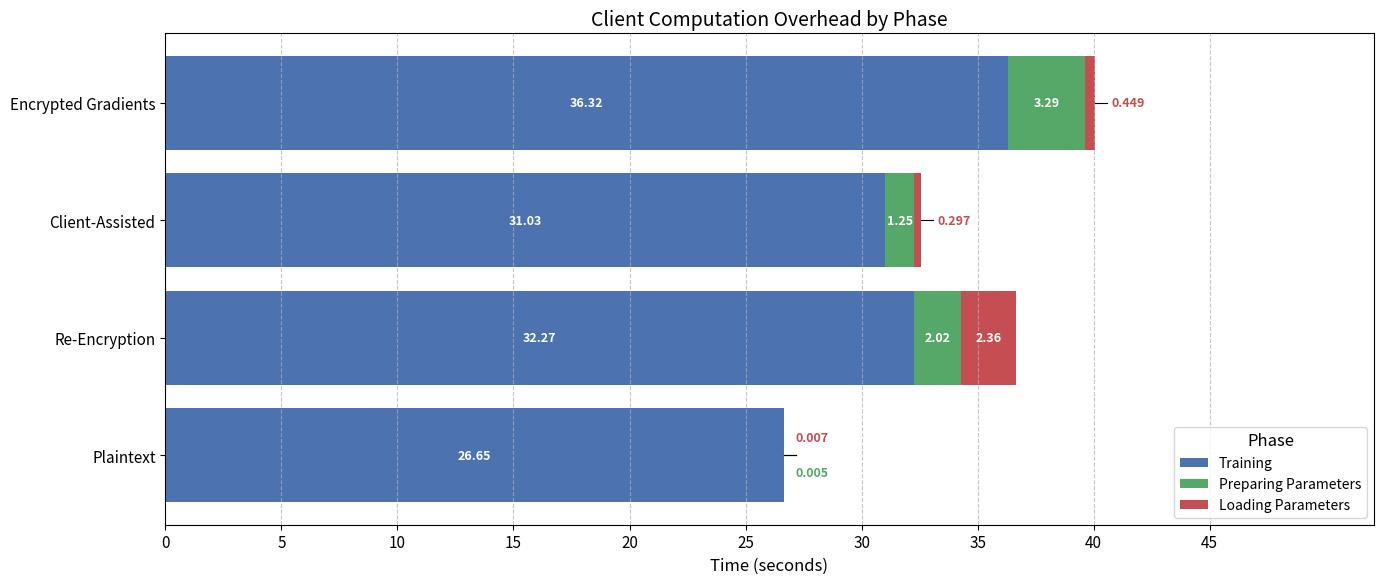

This chart was generated by the following Python code:
import matplotlib.pyplot as plt
import pandas as pd
import numpy as np

# Plot styling for academic look
plt.rcParams.update({
    "font.size": 12,
    "axes.titlesize": 14,
    "axes.labelsize": 12,
    "legend.fontsize": 10,
    "xtick.labelsize": 11,
    "ytick.labelsize": 11,
    "figure.dpi": 300
})

# Data
data = {
    "Method": ["Plaintext", "Re-Encryption", "Client-Assisted", "Encrypted Gradients"],
    "Training": [26.6481, 32.266, 31.027, 36.32],
    "Preparing Parameters": [0.00545, 2.0152, 1.2512, 3.2935],
    "Loading Parameters": [0.00665, 2.3553, 0.2974, 0.4493]
}

df = pd.DataFrame(data)
df.set_index("Method", inplace=True)

# Calculate maximum total time
max_total_time = df.sum(axis=1).max()

# Create plot with increased width and height
fig, ax = plt.subplots(figsize=(14, 6))

# Colors per phase
colors = ["#4C72B0", "#55A868", "#C44E52"]

# Horizontal stacked bars with phase labels
left = [0] * len(df)
for idx, phase in enumerate(df.columns):
    bars = ax.barh(df.index, df[phase], left=left, label=phase, color=colors[idx])

    # Add labels for each segment
    for i, bar in enumerate(bars):
        width = bar.get_width()
        x_pos = bar.get_x() + width / 2
        y_pos = bar.get_y() + bar.get_height() / 2
        method = df.index[i]

        # Special handling for Plaintext method's small segments
        if method == "Plaintext" and idx > 0:
            # For Preparing Parameters (idx=1)
            if idx == 1:
                ax.text(
                    bar.get_x() + width + 0.5,
                    y_pos - 0.15,  # Position below center
                    f"{width:.3f}",
                    ha="left",
                    va="center",
                    fontsize=9,
                    color="#55A868",  # Green for Preparing Parameters
                    fontweight='bold',  # Bold as requested
                    bbox=dict(facecolor='white', alpha=0.7, edgecolor='none', pad=1)
                )
            # For Loading Parameters (idx=2)
            elif idx == 2:
                ax.text(
                    bar.get_x() + width + 0.5,
                    y_pos + 0.15,  # Position above center
                    f"{width:.3f}",
                    ha="left",
                    va="center",
                    fontsize=9,
                    color="#C44E52",  # Red for Loading Parameters
                    fontweight='bold',  # Bold as requested
                    bbox=dict(facecolor='white', alpha=0.7, edgecolor='none', pad=1)
                )
            # Draw connecting line for both
            ax.plot([bar.get_x() + width, bar.get_x() + width + 0.5],
                    [y_pos, y_pos], 'k-', linewidth=0.8)
        # Special handling for Loading Parameters in Client-Assisted and Encrypted Gradients
        elif phase == "Loading Parameters" and (method == "Client-Assisted" or method == "Encrypted Gradients"):
            offset = 0.5
            ax.plot([bar.get_x() + width, bar.get_x() + width + offset],
                    [y_pos, y_pos], 'k-', linewidth=0.8)
            ax.text(
                bar.get_x() + width + offset + 0.2,
                y_pos,
                f"{width:.3f}",
                ha="left",
                va="center",
                fontsize=9,
                color="#C44E52",  # Red for Loading Parameters
                fontweight='bold',  # Bold as requested
                bbox=dict(facecolor='white', alpha=0.7, edgecolor='none', pad=1)
            )
        # Place small segment labels outside the bar with a line for other methods
        elif width < 1:
            # Add a small offset to prevent overlap
            offset = 0.5 if idx == 0 else 1.0 if idx == 1 else 1.5
            ax.plot([bar.get_x() + width, bar.get_x() + width + offset],
                    [y_pos, y_pos], 'k-', linewidth=0.8)
            ax.text(
                bar.get_x() + width + offset + 0.2,
                y_pos,
                f"{width:.3f}",
                ha="left",
                va="center",
                fontsize=8,
                bbox=dict(facecolor='white', alpha=0.7, edgecolor='none', pad=1)
            )
        # Place large segment labels inside the bar
        else:
            ax.text(
                x_pos,
                y_pos,
                f"{width:.2f}",
                ha="center",
                va="center",
                color="white",
                fontsize=9,
                fontweight='bold'
            )

    left = [i + j for i, j in zip(left, df[phase])]

# Set x-axis limits and ticks with more padding
ax.set_xlim(0, max_total_time + 12)  # Increased padding for labels
tick_step = 5
max_tick = np.ceil(max_total_time / tick_step) * tick_step
ax.set_xticks(np.arange(0, max_tick + tick_step, tick_step))

# Add grid lines
ax.grid(True, axis="x", linestyle="--", alpha=0.7)

# Labels and title
ax.set_xlabel("Time (seconds)")
ax.set_title("Client Computation Overhead by Phase")
ax.legend(title="Phase", loc="lower right")

# Add more space on the right for the labels
plt.subplots_adjust(right=0.85)

# Adjust layout
plt.tight_layout()

# Save and show
plt.savefig("client_computation_overhead.png", dpi=300, bbox_inches="tight")
plt.show()
